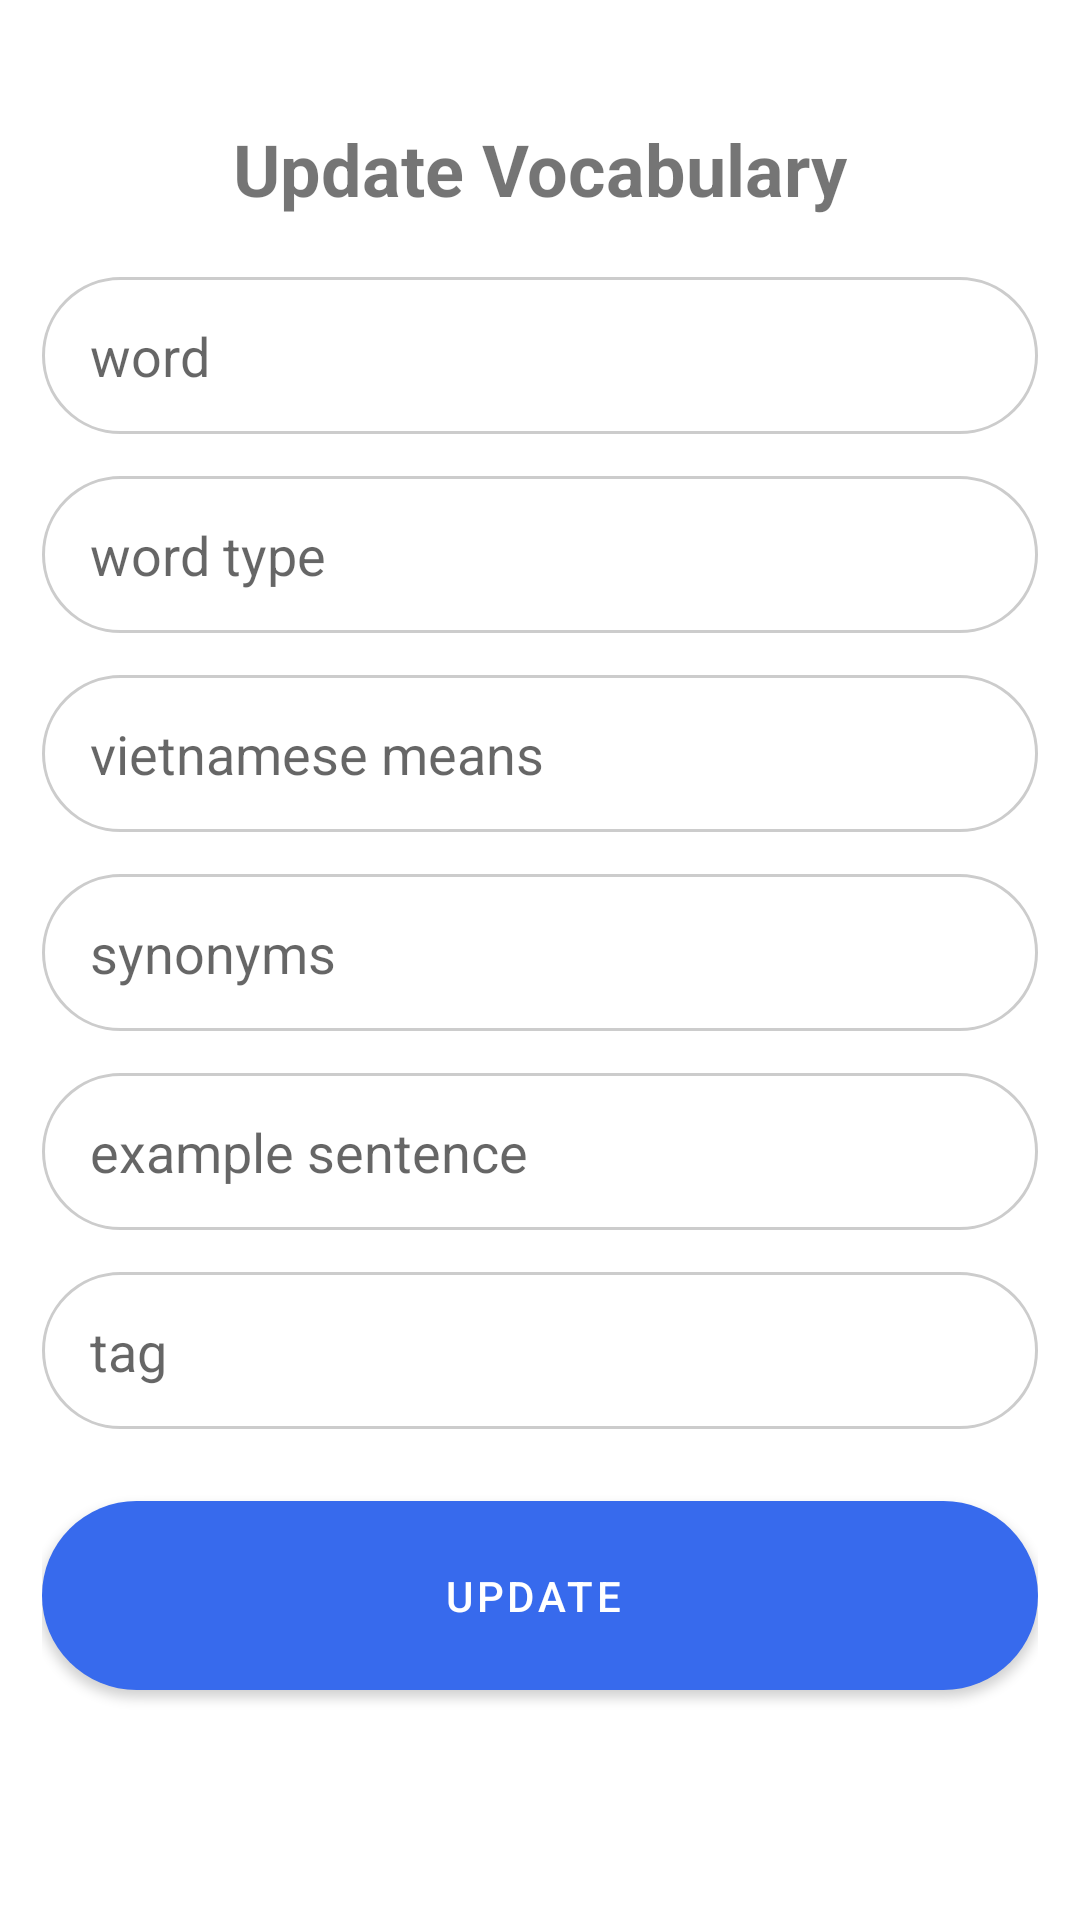

Reconstruct the res/layout file that produces this screen, plus the resources it refers to.
<!-- AndroidManifest.xml: application theme Theme.Group3_Project -->
<!-- res/layout/activity_note_update_vocap.xml -->
<?xml version="1.0" encoding="utf-8"?>
<LinearLayout xmlns:android="http://schemas.android.com/apk/res/android"
    xmlns:app="http://schemas.android.com/apk/res-auto"
    xmlns:tools="http://schemas.android.com/tools"
    android:layout_width="match_parent"
    android:layout_height="match_parent"
    android:orientation="vertical"
    android:background="@color/white"
    tools:context=".Router.Note.Activities.Note_update_vocap">

    <ImageView
        android:id="@+id/imvBtnCloseAddWordActivity"
        android:layout_width="30dp"
        android:layout_height="30dp"
        android:layout_marginStart="10dp"
        android:layout_marginTop="10dp"
        android:src="@drawable/ic_custom_close"
        android:scaleType="centerCrop"
        app:layout_constraintStart_toStartOf="parent"
        app:layout_constraintTop_toTopOf="parent" />

    <TextView
        android:layout_width="match_parent"
        android:layout_height="wrap_content"
        android:layout_marginBottom="20dp"
        android:gravity="center"
        android:text="Update Vocabulary"
        android:textSize="24dp"
        android:textStyle="bold" />


    <LinearLayout
        android:layout_width="match_parent"
        android:layout_height="match_parent"
        android:orientation="vertical"
        android:paddingHorizontal="14dp"
        >
        <EditText
            android:id="@+id/edUDtWord"
            android:editable="false"
            android:layout_width="match_parent"
            android:layout_height="wrap_content"
            android:hint="word"
            android:layout_marginBottom="14dp"
            android:background="@drawable/custom_input"
            android:paddingHorizontal="16dp"
            android:paddingVertical="14dp" />

        <EditText
            android:id="@+id/etUDWordType"
            android:layout_width="match_parent"
            android:layout_height="wrap_content"
            android:layout_marginBottom="14dp"
            android:background="@drawable/custom_input"
            android:hint="word type"
            android:paddingHorizontal="16dp"
            android:paddingVertical="14dp" />

        <EditText
            android:id="@+id/etUDMeans"
            android:layout_width="match_parent"
            android:layout_height="wrap_content"
            android:layout_marginBottom="14dp"
            android:background="@drawable/custom_input"
            android:hint="vietnamese means"
            android:paddingHorizontal="16dp"
            android:paddingVertical="14dp" />

        <EditText
            android:id="@+id/etUDSynonyms"
            android:layout_width="match_parent"
            android:layout_height="wrap_content"
            android:layout_marginBottom="14dp"
            android:background="@drawable/custom_input"
            android:hint="synonyms"
            android:paddingHorizontal="16dp"
            android:paddingVertical="14dp" />

        <EditText
            android:id="@+id/etUDExample"
            android:layout_width="match_parent"
            android:layout_height="wrap_content"
            android:layout_marginBottom="14dp"
            android:background="@drawable/custom_input"
            android:hint="example sentence"
            android:paddingHorizontal="16dp"
            android:paddingVertical="14dp" />

        <EditText
            android:id="@+id/etUDTag"
            android:layout_width="match_parent"
            android:layout_height="wrap_content"
            android:layout_marginBottom="14dp"
            android:background="@drawable/custom_input"
            android:hint="tag"
            android:paddingHorizontal="16dp"
            android:paddingVertical="14dp" />

        <Button
            android:id="@+id/btnUpdateVocab"
            android:layout_width="match_parent"
            android:layout_height="wrap_content"
            android:layout_marginTop="10dp"
            android:background="@drawable/button_rounded_full"
            android:paddingVertical="16dp"
            android:text="Update "
            android:textColor="@color/white" />

    </LinearLayout>


</LinearLayout>
<!-- resources referenced by this layout -->
<resources>
  <color name="white">#FFFFFFFF</color>
  <!-- drawable button_rounded_full (drawable) -->
  <?xml version="1.0" encoding="utf-8"?>
  <shape android:shape="rectangle"
      xmlns:android="http://schemas.android.com/apk/res/android">
      <solid android:color="@color/primary"/>
      <corners android:radius="50dp"/>
  </shape>
  <!-- drawable custom_input (drawable) -->
  <?xml version="1.0" encoding="utf-8"?>
  <selector xmlns:android="http://schemas.android.com/apk/res/android">
      <item android:state_focused="true">
          <shape android:shape="rectangle">
              <solid android:color="@color/white"/>
              <stroke android:color="@color/primary" android:width="1dp"/>
              <corners android:radius="60dp"/>
          </shape>
      </item>
      <item android:state_focused="false">
          <shape android:shape="rectangle">
              <solid android:color="@color/white"/>
              <stroke android:color="#ccc" android:width="1dp"/>
              <corners android:radius="60dp"/>
          </shape>
      </item>
  </selector>
  <style name="Theme.Group3_Project" parent="Theme.MaterialComponents.Light.NoActionBar">
          
          <item name="colorPrimary">#376AED</item>
          <item name="colorPrimaryVariant">@color/purple_700</item>
          <item name="colorOnPrimary">@color/white</item>
          
          <item name="colorSecondary">@color/teal_200</item>
          <item name="colorSecondaryVariant">@color/teal_700</item>
          <item name="colorOnSecondary">@color/black</item>
          
          <item name="android:statusBarColor" tools:targetApi="l">?attr/colorPrimaryVariant</item>
          
      </style>
  <color name="primary">#376AED</color>
  <color name="purple_700">#FF3700B3</color>
  <color name="teal_200">#FF03DAC5</color>
  <color name="teal_700">#FF018786</color>
  <color name="black">#FF000000</color>
</resources>
